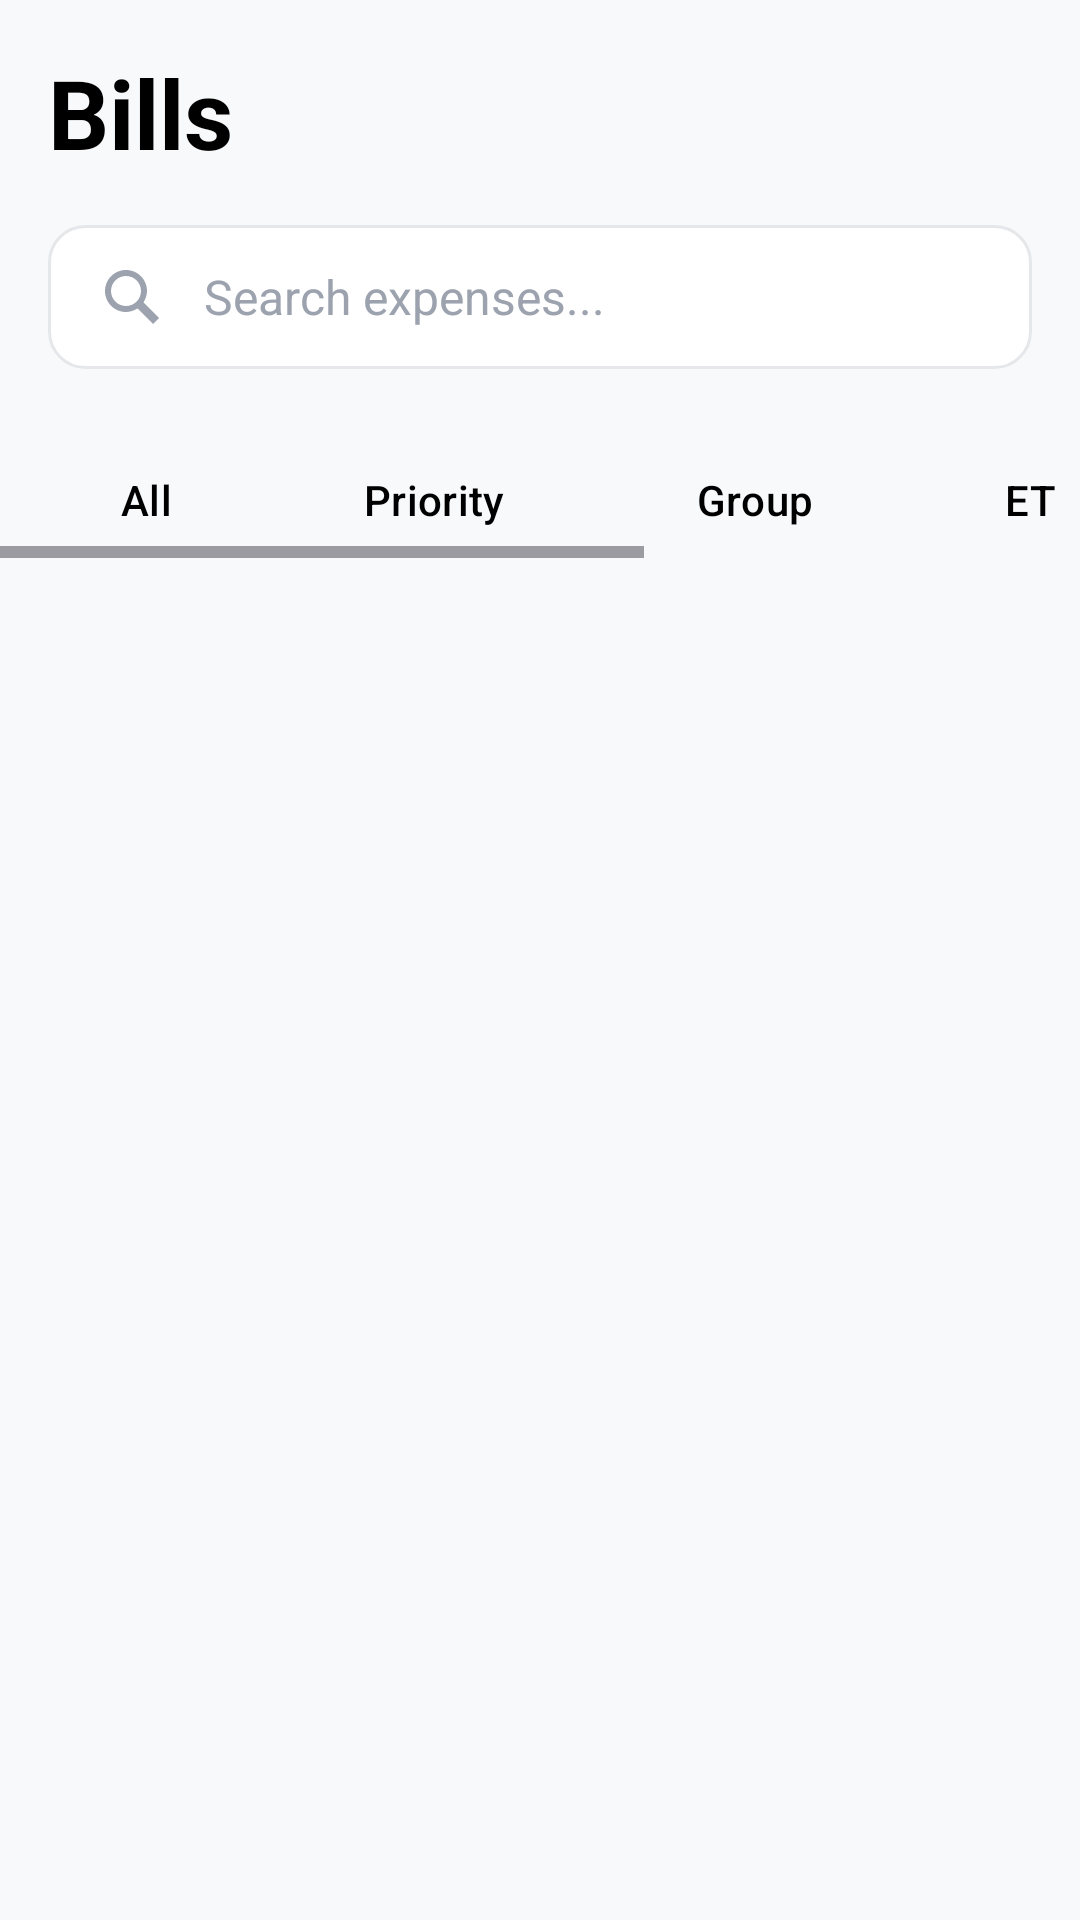

Produce the Android XML layout that renders to this screen, including the resource entries it uses.
<!-- AndroidManifest.xml: application theme Theme.ShareFair -->
<!-- res/layout/fragment_bills.xml -->
<?xml version="1.0" encoding="utf-8"?>
<LinearLayout xmlns:android="http://schemas.android.com/apk/res/android"
    android:layout_width="match_parent"
    android:layout_height="match_parent"
    xmlns:auto="http://schemas.android.com/apk/res-auto"
    android:background="#F8F9FA"
    android:orientation="vertical">

    
    <LinearLayout
        android:layout_width="match_parent"
        android:layout_height="wrap_content"
        android:gravity="center_vertical"
        android:orientation="horizontal"
        android:padding="16dp">

        <TextView
            android:layout_width="0dp"
            android:layout_height="wrap_content"
            android:layout_weight="1"
            android:text="Bills"
            android:textColor="#000000"
            android:textSize="32sp"
            android:textStyle="bold" />

    </LinearLayout>

    
    <LinearLayout
        android:layout_width="match_parent"
        android:layout_height="wrap_content"
        android:layout_marginHorizontal="16dp"
        android:layout_marginBottom="16dp"
        android:background="@drawable/search_background"
        android:gravity="center_vertical"
        android:orientation="horizontal"
        android:paddingHorizontal="16dp"
        android:paddingVertical="12dp">

        <ImageView
            android:layout_width="24dp"
            android:layout_height="24dp"
            android:layout_marginEnd="12dp"
            android:contentDescription="Search"
            android:src="@drawable/ic_search" />

        <EditText
            android:layout_width="0dp"
            android:layout_height="wrap_content"
            android:layout_weight="1"
            android:autofillHints="search"
            android:background="@null"
            android:hint="Search expenses..."
            android:inputType="text"
            android:textColorHint="#9CA3AF"
            android:textSize="16sp" />

    </LinearLayout>

    
    <HorizontalScrollView
        android:id="@+id/filterButtonsScrollView"
        android:layout_width="match_parent"
        android:layout_height="wrap_content"
        android:layout_marginTop="8dp"
        android:layout_marginBottom="16dp"
        android:paddingStart="8dp"
        android:paddingEnd="8dp"
        android:scrollbars="horizontal"
        android:fadeScrollbars="false"
        android:scrollbarStyle="outsideOverlay">

        <LinearLayout
            android:id="@+id/filterButtonsLayout"
            android:layout_width="wrap_content"
            android:layout_height="wrap_content"
            android:gravity="center_vertical"
            android:orientation="horizontal">

            <Button
                android:id="@+id/allButton"
                style="?android:attr/buttonBarButtonStyle"
                android:layout_width="wrap_content"
                android:layout_height="wrap_content"
                android:layout_marginEnd="8dp"
                android:backgroundTint="#ff00ddff"
                android:minHeight="0dp"
                android:paddingStart="24dp"
                android:paddingTop="10dp"
                android:paddingEnd="24dp"
                android:paddingBottom="10dp"
                android:text="All"
                android:textColor="#000000"
                android:textSize="14sp"
                auto:cornerRadius="20dp" />

            <Button
                android:id="@+id/priorityButton"
                style="?android:attr/buttonBarButtonStyle"
                android:layout_width="wrap_content"
                android:layout_height="wrap_content"
                android:layout_marginEnd="8dp"
                android:backgroundTint="#F0F0F0"
                android:minHeight="0dp"
                android:paddingStart="24dp"
                android:paddingTop="10dp"
                android:paddingEnd="24dp"
                android:paddingBottom="10dp"
                android:text="Priority"
                android:textColor="#000000"
                android:textSize="14sp"
                auto:cornerRadius="20dp" />

            <Button
                android:id="@+id/groupButton"
                style="?android:attr/buttonBarButtonStyle"
                android:layout_width="wrap_content"
                android:layout_height="wrap_content"
                android:layout_marginEnd="8dp"
                android:backgroundTint="#F0F0F0"
                android:minHeight="0dp"
                android:paddingStart="24dp"
                android:paddingTop="10dp"
                android:paddingEnd="24dp"
                android:paddingBottom="10dp"
                android:text="Group"
                android:textColor="#000000"
                android:textSize="14sp"
                auto:cornerRadius="20dp" />

            <Button
                android:id="@+id/etcButton"
                style="?android:attr/buttonBarButtonStyle"
                android:layout_width="wrap_content"
                android:layout_height="wrap_content"
                android:layout_marginEnd="8dp"
                android:backgroundTint="#F0F0F0"
                android:minHeight="0dp"
                android:paddingStart="24dp"
                android:paddingTop="10dp"
                android:paddingEnd="24dp"
                android:paddingBottom="10dp"
                android:text="ETC"
                android:textColor="#000000"
                android:textSize="14sp"
                auto:cornerRadius="20dp" />

            <Button
                android:id="@+id/additionalButton1"
                style="?android:attr/buttonBarButtonStyle"
                android:layout_width="wrap_content"
                android:layout_height="wrap_content"
                android:layout_marginEnd="8dp"
                android:backgroundTint="#F0F0F0"
                android:minHeight="0dp"
                android:paddingStart="24dp"
                android:paddingTop="10dp"
                android:paddingEnd="24dp"
                android:paddingBottom="10dp"
                android:text="Filter1"
                android:textColor="#000000"
                android:textSize="14sp"
                auto:cornerRadius="20dp" />

            <Button
                android:id="@+id/additionalButton2"
                style="?android:attr/buttonBarButtonStyle"
                android:layout_width="wrap_content"
                android:layout_height="wrap_content"
                android:layout_marginEnd="8dp"
                android:backgroundTint="#F0F0F0"
                android:minHeight="0dp"
                android:paddingStart="24dp"
                android:paddingTop="10dp"
                android:paddingEnd="24dp"
                android:paddingBottom="10dp"
                android:text="Filter2"
                android:textColor="#000000"
                android:textSize="14sp"
                auto:cornerRadius="20dp" />

        </LinearLayout>

    </HorizontalScrollView>

    
    <androidx.core.widget.NestedScrollView
        android:layout_width="match_parent"
        android:layout_height="0dp"
        android:layout_weight="1"
        android:fillViewport="true"
        android:scrollbars="vertical"
        android:fadeScrollbars="false"
        android:scrollbarStyle="outsideOverlay"
        android:overScrollMode="never">

        <LinearLayout
            android:layout_width="match_parent"
            android:layout_height="wrap_content"
            android:orientation="vertical"
            android:paddingBottom="80dp">

            
            <androidx.recyclerview.widget.RecyclerView
                android:id="@+id/recycler_view_bills"
                android:layout_width="match_parent"
                android:layout_height="match_parent"
                android:clipToPadding="false"
                android:nestedScrollingEnabled="false" />

        </LinearLayout>

    </androidx.core.widget.NestedScrollView>

</LinearLayout>
<!-- resources referenced by this layout -->
<resources>
  <!-- drawable ic_search (drawable) -->
  <?xml version="1.0" encoding="utf-8"?>
  <vector xmlns:android="http://schemas.android.com/apk/res/android"
      android:width="24dp"
      android:height="24dp"
      android:viewportWidth="24"
      android:viewportHeight="24">
      <path
          android:fillColor="#9CA3AF"
          android:pathData="M21,19l-5.154,-5.154C16.543,12.565 17,11.329 17,10c0,-3.866 -3.134,-7 -7,-7s-7,3.134 -7,7s3.134,7 7,7c1.329,0 2.565,-0.457 3.846,-1.154L19,21L21,19zM5,10c0,-2.757 2.243,-5 5,-5s5,2.243 5,5s-2.243,5 -5,5S5,12.757 5,10z" />
  </vector>
  <!-- drawable search_background (drawable) -->
  <?xml version="1.0" encoding="utf-8"?>
  <shape xmlns:android="http://schemas.android.com/apk/res/android"
      android:shape="rectangle">
      <solid android:color="#FFFFFF" />
      <corners android:radius="12dp" />
      <stroke android:width="1dp" android:color="#E5E7EB" />
  </shape>
  <style name="Theme.ShareFair" parent="Base.Theme.ShareFair" />
  <style name="Base.Theme.ShareFair" parent="Theme.Material3.DayNight.NoActionBar">
          
          
      </style>
</resources>
